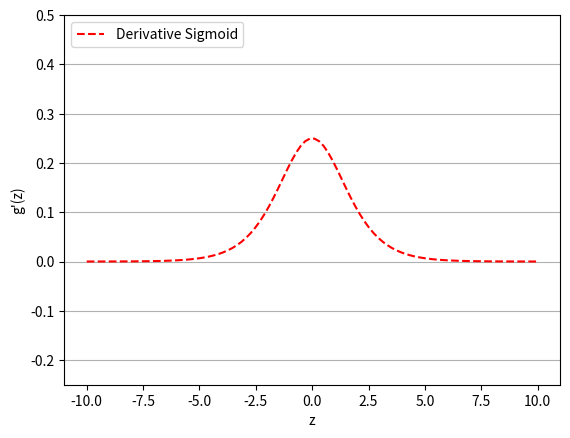

Here is the Python script that generated this plot:
# -*- coding: utf-8 -*-
"""
绘制Sigmoid函数的导数

The Elements of Machine Learning ---- Principles Algorithms and Practices(Python Edition)
[redacted]
"""

import matplotlib.pyplot as plt
import numpy as np


def derivative_sigmoid(z):
    g = 1 / (1 + np.exp(-z))
    d = g * (1 - g)
    return d


def main():
    # x取值，start到stop范围内间隔均匀的100个数
    x_vals = np.linspace(start=-10., stop=10., num=100)

    # Sigmoid激活函数的导数
    print(derivative_sigmoid(np.array([-1., 0., 1.])))
    y_vals = derivative_sigmoid(x_vals)

    # 绘制Tanh激活函数图像
    plt.plot(x_vals, y_vals, "r--", label="Derivative Sigmoid", linewidth=1.5)
    plt.ylim([-0.25, 0.5])
    plt.xlabel('z')
    plt.ylabel("g'(z)")
    plt.legend(loc="upper left")
    plt.grid(axis="y")
    plt.show()


if __name__ == "__main__":
    main()
